Labelled photos from "data", an image-classification folder in 7Solomon/image_recognition_for_simplified_structures. The possible labels are: 0 gelenk, 1 festlager, 2 loslager, 3 biegesteife ecke, normal force hinge.

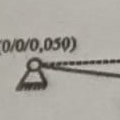
Label: 1 festlager

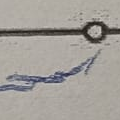
Label: 0 gelenk

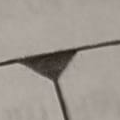
Label: 3 biegesteife ecke

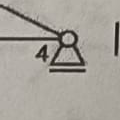
Label: 2 loslager

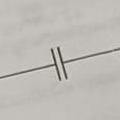
Label: normal force hinge

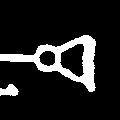
Label: 1 festlager
